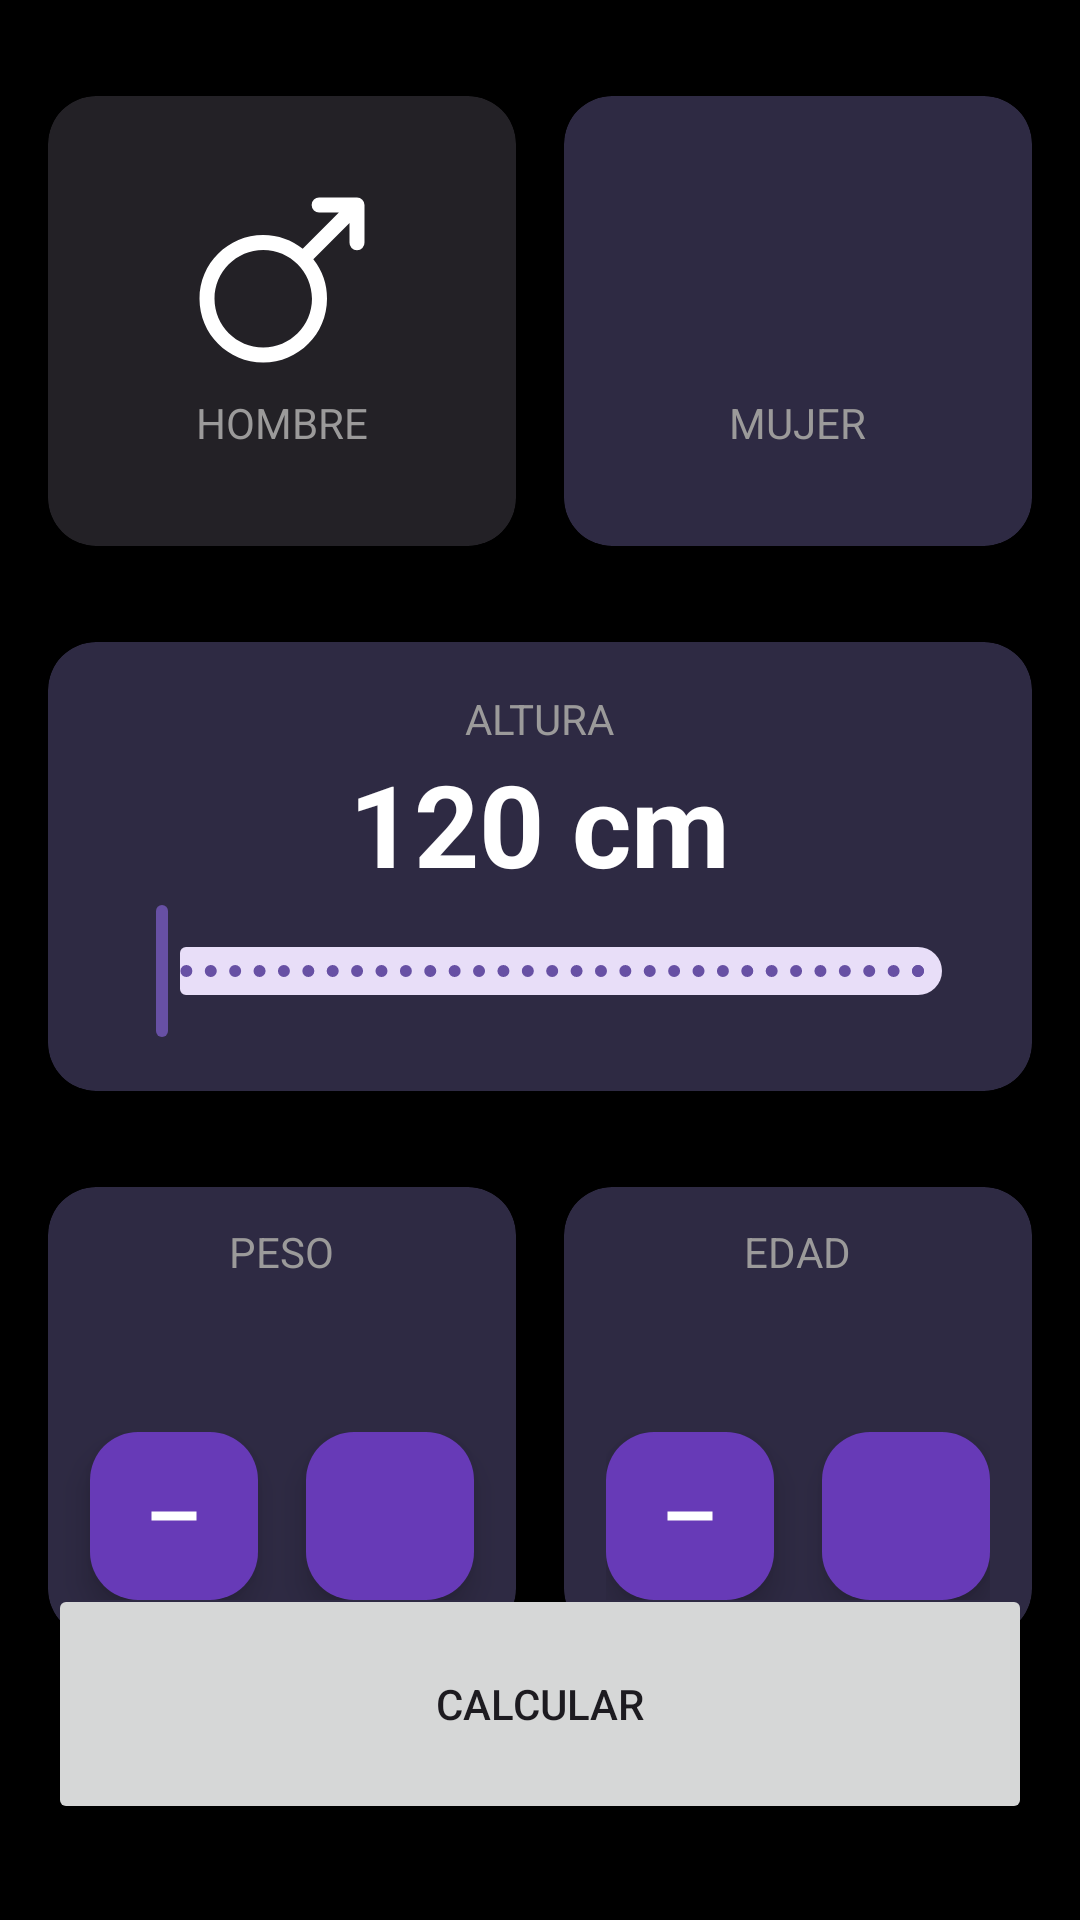

Reconstruct the res/layout file that produces this screen, plus the resources it refers to.
<!-- AndroidManifest.xml: application theme Theme.AppBodyMassIndexCalculator_XML -->
<!-- res/layout/activity_bmc_calculator.xml -->
<?xml version="1.0" encoding="utf-8"?>
<androidx.constraintlayout.widget.ConstraintLayout xmlns:android="http://schemas.android.com/apk/res/android"
    xmlns:app="http://schemas.android.com/apk/res-auto"
    xmlns:tools="http://schemas.android.com/tools"
    android:id="@+id/main"
    android:layout_width="match_parent"
    android:layout_height="match_parent"
    android:background="@color/background_app"
    android:paddingHorizontal="16dp"
    android:paddingVertical="32dp"
    tools:context="bmccalculator.BMC_Calculator_Activity">

    <androidx.cardview.widget.CardView
        android:id="@+id/viewMale"
        android:layout_width="0dp"
        android:layout_height="150dp"
        android:layout_marginEnd="16dp"
        app:cardBackgroundColor="@color/background_component_selected"
        app:cardCornerRadius="16dp"
        app:layout_constraintEnd_toStartOf="@+id/viewFemale"
        app:layout_constraintStart_toStartOf="parent"
        app:layout_constraintTop_toTopOf="parent">

        <androidx.appcompat.widget.LinearLayoutCompat
            android:layout_width="match_parent"
            android:layout_height="match_parent"
            android:gravity="center"
            android:orientation="vertical">

            <ImageView
                android:layout_width="60dp"
                android:layout_height="60dp"
                android:layout_marginBottom="8dp"
                android:src="@drawable/ic_male"
                app:tint="@color/white" />

            <TextView
                android:layout_width="wrap_content"
                android:layout_height="wrap_content"
                android:text="@string/male"
                android:textAllCaps="true"
                android:textColor="@color/title_text" />

        </androidx.appcompat.widget.LinearLayoutCompat>


    </androidx.cardview.widget.CardView>

    <androidx.cardview.widget.CardView
        android:id="@+id/viewFemale"
        android:layout_width="0dp"
        android:layout_height="150dp"
        app:cardBackgroundColor="@color/background_component"
        app:cardCornerRadius="16dp"
        app:layout_constraintEnd_toEndOf="parent"
        app:layout_constraintStart_toEndOf="@+id/viewMale"
        app:layout_constraintTop_toTopOf="parent">

        <androidx.appcompat.widget.LinearLayoutCompat
            android:layout_width="match_parent"
            android:layout_height="match_parent"
            android:gravity="center"
            android:orientation="vertical">

            <ImageView
                android:layout_width="60dp"
                android:layout_height="60dp"
                android:src="@drawable/ic_female"
                app:tint="@color/white" />

            <TextView
                android:layout_width="wrap_content"
                android:layout_height="wrap_content"
                android:layout_marginTop="8dp"
                android:text="@string/female"
                android:textAllCaps="true"
                android:textColor="@color/title_text" />

        </androidx.appcompat.widget.LinearLayoutCompat>


    </androidx.cardview.widget.CardView>

    <androidx.cardview.widget.CardView
        android:id="@+id/viewHeight"
        android:layout_width="0dp"
        android:layout_height="wrap_content"
        android:layout_marginTop="32dp"
        app:cardBackgroundColor="@color/background_component"
        app:cardCornerRadius="16dp"
        app:layout_constraintEnd_toEndOf="parent"
        app:layout_constraintStart_toStartOf="parent"
        app:layout_constraintTop_toBottomOf="@+id/viewMale">

        <androidx.appcompat.widget.LinearLayoutCompat
            android:layout_width="match_parent"
            android:layout_height="wrap_content"
            android:layout_margin="16dp"
            android:gravity="center"
            android:orientation="vertical">

            <TextView
                android:layout_width="wrap_content"
                android:layout_height="wrap_content"
                android:text="@string/height"
                android:textAllCaps="true"
                android:textColor="@color/title_text" />

            <TextView
                android:id="@+id/tvHeight"
                android:layout_width="wrap_content"
                android:layout_height="wrap_content"
                android:text="120 cm"
                android:textColor="@color/white"
                android:textSize="38sp"
                android:textStyle="bold" />

            <com.google.android.material.slider.RangeSlider
                android:id="@+id/rsHeight"
                android:layout_width="match_parent"
                android:layout_height="wrap_content"
                android:stepSize="1"
                android:valueFrom="120"
                android:valueTo="200" />

        </androidx.appcompat.widget.LinearLayoutCompat>

    </androidx.cardview.widget.CardView>

    <androidx.cardview.widget.CardView
        android:id="@+id/viewWeight"
        android:layout_width="0dp"
        android:layout_height="150dp"
        android:layout_marginTop="32dp"
        android:layout_marginEnd="16dp"
        app:cardBackgroundColor="@color/background_component"
        app:cardCornerRadius="16dp"
        app:layout_constraintEnd_toStartOf="@+id/viewAge"
        app:layout_constraintStart_toStartOf="parent"
        app:layout_constraintTop_toBottomOf="@+id/viewHeight">

        <LinearLayout
            android:layout_width="match_parent"
            android:layout_height="match_parent"
            android:gravity="center"
            android:orientation="vertical">

            <TextView
                android:layout_width="wrap_content"
                android:layout_height="wrap_content"
                android:text="@string/weight"
                android:textAllCaps="true"
                android:textColor="@color/title_text" />

            <TextView
                android:id="@+id/tvWeight"
                android:layout_width="wrap_content"
                android:layout_height="wrap_content"
                android:textColor="@color/white"
                android:textSize="38sp"
                android:textStyle="bold"
                tools:text="60" />

            <androidx.appcompat.widget.LinearLayoutCompat
                android:layout_width="match_parent"
                android:layout_height="wrap_content"
                android:gravity="center"
                android:orientation="horizontal">

                <com.google.android.material.floatingactionbutton.FloatingActionButton
                    android:id="@+id/btnSubtractWeight"
                    android:layout_width="wrap_content"
                    android:layout_height="wrap_content"
                    android:layout_marginEnd="16dp"
                    android:src="@drawable/ic_subtract"
                    app:backgroundTint="@color/background_FAB"
                    app:tint="@color/white" />

                <com.google.android.material.floatingactionbutton.FloatingActionButton
                    android:id="@+id/btnPlusWeight"
                    android:layout_width="wrap_content"
                    android:layout_height="wrap_content"
                    android:src="@drawable/ic_plus"
                    app:backgroundTint="@color/background_FAB"
                    app:tint="@color/white" />

            </androidx.appcompat.widget.LinearLayoutCompat>

        </LinearLayout>

    </androidx.cardview.widget.CardView>

    <androidx.cardview.widget.CardView
        android:id="@+id/viewAge"
        android:layout_width="0dp"
        android:layout_height="150dp"
        android:layout_marginTop="32dp"
        app:cardBackgroundColor="@color/background_component"
        app:cardCornerRadius="16dp"
        app:layout_constraintEnd_toEndOf="parent"
        app:layout_constraintStart_toEndOf="@+id/viewWeight"
        app:layout_constraintTop_toBottomOf="@+id/viewHeight">

        <androidx.appcompat.widget.LinearLayoutCompat
            android:layout_width="match_parent"
            android:layout_height="match_parent"
            android:gravity="center"
            android:orientation="vertical">

            <TextView
                android:layout_width="wrap_content"
                android:layout_height="wrap_content"
                android:text="@string/age"
                android:textAllCaps="true"
                android:textColor="@color/title_text" />

            <TextView
                android:id="@+id/tvAge"
                android:layout_width="wrap_content"
                android:layout_height="wrap_content"
                android:textColor="@color/white"
                android:textSize="38sp"
                android:textStyle="bold"
                tools:text="30" />

            <androidx.appcompat.widget.LinearLayoutCompat
                android:layout_width="wrap_content"
                android:layout_height="wrap_content"
                android:gravity="center"
                android:orientation="horizontal">

                <com.google.android.material.floatingactionbutton.FloatingActionButton
                    android:id="@+id/btnSubtractAge"
                    android:layout_width="wrap_content"
                    android:layout_height="wrap_content"
                    android:layout_marginEnd="16dp"
                    android:src="@drawable/ic_subtract"
                    app:backgroundTint="@color/background_FAB"
                    app:tint="@color/white" />

                <com.google.android.material.floatingactionbutton.FloatingActionButton
                    android:id="@+id/btnPlusAge"
                    android:layout_width="wrap_content"
                    android:layout_height="wrap_content"
                    android:src="@drawable/ic_plus"
                    app:backgroundTint="@color/background_FAB"
                    app:tint="@color/white" />

            </androidx.appcompat.widget.LinearLayoutCompat>

        </androidx.appcompat.widget.LinearLayoutCompat>

    </androidx.cardview.widget.CardView>

    <Button
        android:id="@+id/btnCalculate"
        android:layout_width="0dp"
        android:layout_height="80dp"
        android:text="@string/calculate"
        app:layout_constraintBottom_toBottomOf="parent"
        app:layout_constraintEnd_toEndOf="parent"
        app:layout_constraintStart_toStartOf="parent" />

</androidx.constraintlayout.widget.ConstraintLayout>
<!-- resources referenced by this layout -->
<resources>
  <color name="background_FAB">#673AB7</color>
  <color name="background_app">#000000</color>
  <color name="background_component">#2E2A43</color>
  <color name="background_component_selected">#232126</color>
  <color name="title_text">#9B9A9A</color>
  <color name="white">#FFFFFFFF</color>
  <!-- drawable ic_male (drawable) -->
  <vector xmlns:android="http://schemas.android.com/apk/res/android"
      android:width="1024dp"
      android:height="1024dp"
      android:viewportWidth="1024"
      android:viewportHeight="1024">
    <path
        android:pathData="M629.8,333.8L835.7,128H725.3a42.7,42.7 0,1 1,0 -85.3h213.3a42.7,42.7 0,0 1,42.7 42.7v213.3a42.7,42.7 0,1 1,-85.3 0V188.3l-205.8,205.8A361.1,361.1 0,0 1,768 618.7c0,200.3 -162.4,362.7 -362.7,362.7S42.7,819 42.7,618.7s162.4,-362.7 362.7,-362.7c84.8,0 162.8,29.1 224.5,77.8zM405.3,896c153.2,0 277.3,-124.2 277.3,-277.3s-124.2,-277.3 -277.3,-277.3S128,465.5 128,618.7s124.2,277.3 277.3,277.3z"
        android:fillColor="#000000"/>
  </vector>
  <!-- drawable ic_subtract (drawable) -->
  <vector xmlns:android="http://schemas.android.com/apk/res/android"
      android:width="800dp"
      android:height="800dp"
      android:viewportWidth="32"
      android:viewportHeight="32">
    <path
        android:pathData="M26,18H6v-4h20V18z"
        android:fillColor="#111918"/>
  </vector>
  <string name="age">Edad</string>
  <string name="calculate">Calcular</string>
  <string name="female">Mujer</string>
  <string name="height">Altura</string>
  <string name="male">Hombre</string>
  <string name="weight">Peso</string>
  <style name="Theme.AppBodyMassIndexCalculator_XML" parent="Base.Theme.AppBodyMassIndexCalculator_XML" />
  <style name="Base.Theme.AppBodyMassIndexCalculator_XML" parent="Theme.Material3.DayNight.NoActionBar">
          
          
      </style>
</resources>
